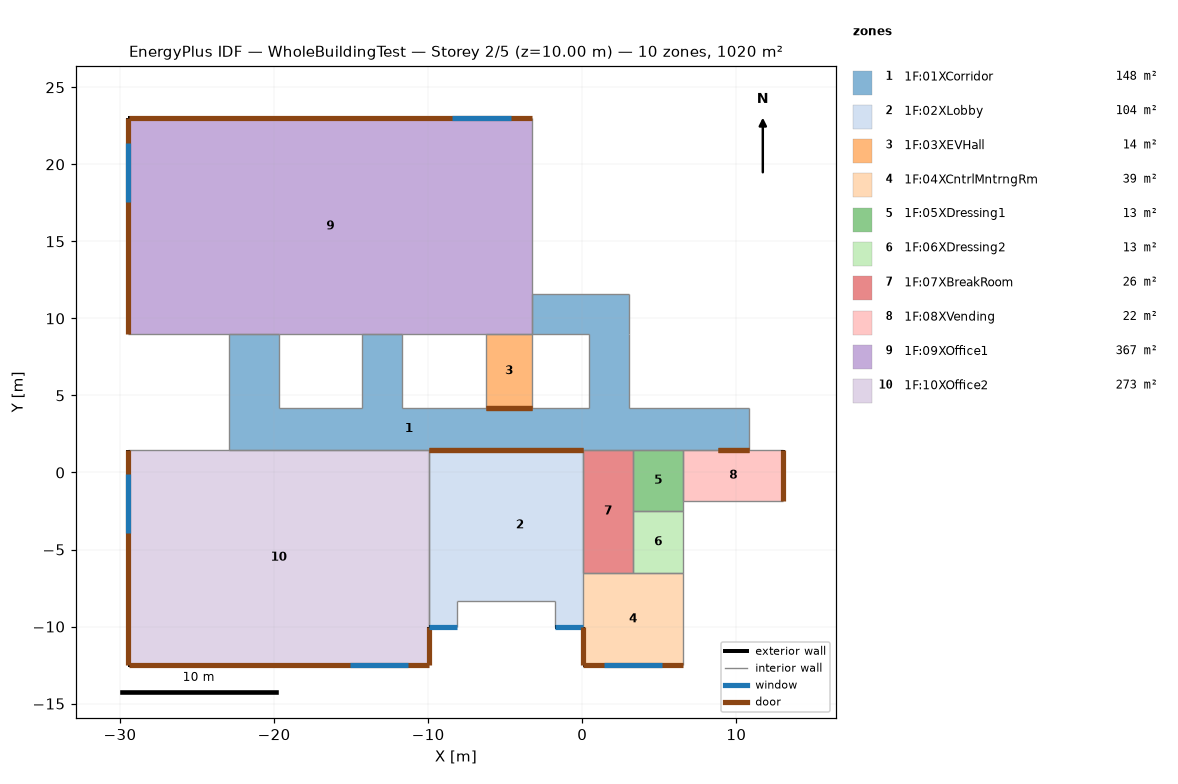
=== STOREY PLAN SPEC (per zone: floor XY polygon, exterior-wall plan segments, windows/doors) ===
zone 1: 1F:01XCorridor  (148.4 m²)
  floor: (-11.70, 4.18) (-14.30, 4.18) (-14.30, 8.98) (-11.70, 8.98)
  floor: (-19.65, 4.18) (-22.95, 4.18) (-22.95, 8.98) (-19.65, 8.98)
  floor: (0.45, 1.48) (-22.95, 1.48) (-22.95, 4.18) (0.45, 4.18)
  floor: (3.05, 4.18) (0.45, 4.18) (0.45, 8.98) (3.05, 8.98)
  floor: (10.85, 1.48) (0.45, 1.48) (0.45, 4.18) (10.85, 4.18)
  floor: (3.05, 8.98) (-3.25, 8.98) (-3.25, 11.58) (3.05, 11.58)
  interior walls: 23
zone 2: 1F:02XLobby  (104.1 m²)
  floor: (0.05, -10.02) (-1.75, -10.02) (-1.75, -8.32) (0.05, -8.32)
  floor: (0.05, -8.32) (-8.15, -8.32) (-8.15, 1.48) (0.05, 1.48)
  floor: (-8.15, -10.02) (-9.95, -10.02) (-9.95, 1.48) (-8.15, 1.48)
  exterior wall: (-9.95, -10.02) – (-8.15, -10.02)  [1.8 m]
    window: (-9.95, -10.02) – (-8.15, -10.02)  [8.2 m²]
  exterior wall: (-1.75, -10.02) – (0.05, -10.02)  [1.8 m]
    window: (-1.75, -10.02) – (0.05, -10.02)  [8.2 m²]
  interior walls: 7
zone 3: 1F:03XEVHall  (14.4 m²)
  floor: (-3.25, 4.18) (-6.25, 4.18) (-6.25, 8.98) (-3.25, 8.98)
  interior walls: 4
zone 4: 1F:04XCntrlMntrngRm  (39.0 m²)
  floor: (6.55, -12.52) (0.05, -12.52) (0.05, -6.52) (6.55, -6.52)
  exterior wall: (0.05, -10.02) – (0.05, -12.52)  [2.5 m]
    door: (0.05, -10.02) – (0.05, -12.51)  [2.2 m²]
  exterior wall: (0.05, -12.52) – (6.55, -12.52)  [6.5 m]
    door: (0.05, -12.52) – (6.55, -12.52)  [5.8 m²]
    window: (1.40, -12.52) – (5.20, -12.52)  [5.3 m²]
  interior walls: 3
zone 5: 1F:05XDressing1  (13.0 m²)
  floor: (6.55, -2.52) (3.30, -2.52) (3.30, 1.48) (6.55, 1.48)
  interior walls: 5
zone 6: 1F:06XDressing2  (13.0 m²)
  floor: (6.55, -6.52) (3.30, -6.52) (3.30, -2.52) (6.55, -2.52)
  interior walls: 4
zone 7: 1F:07XBreakRoom  (26.0 m²)
  floor: (3.30, -6.52) (0.05, -6.52) (0.05, 1.48) (3.30, 1.48)
  interior walls: 5
zone 8: 1F:08XVending  (21.8 m²)
  floor: (13.05, -1.87) (6.55, -1.87) (6.55, 1.48) (13.05, 1.48)
  exterior wall: (13.05, -1.87) – (13.05, 1.48)  [3.3 m]
    door: (13.05, -1.86) – (13.05, 1.48)  [3.0 m²]
  interior walls: 4
zone 9: 1F:09XOffice1  (366.8 m²)
  floor: (-3.25, 8.98) (-29.45, 8.98) (-29.45, 22.98) (-3.25, 22.98)
  exterior wall: (-3.25, 22.98) – (-29.45, 22.98)  [26.2 m]
    door: (-3.25, 22.98) – (-29.45, 22.98)  [23.4 m²]
    window: (-4.62, 22.98) – (-8.42, 22.98)  [5.3 m²]
  exterior wall: (-29.45, 22.98) – (-29.45, 8.98)  [14.0 m]
    door: (-29.45, 22.98) – (-29.45, 8.99)  [12.5 m²]
    window: (-29.45, 21.38) – (-29.45, 17.58)  [5.3 m²]
  interior walls: 8
zone 10: 1F:10XOffice2  (273.0 m²)
  floor: (-9.95, -12.52) (-29.45, -12.52) (-29.45, 1.48) (-9.95, 1.48)
  exterior wall: (-29.45, 1.48) – (-29.45, -12.52)  [14.0 m]
    door: (-29.45, 1.48) – (-29.45, -12.51)  [12.5 m²]
    window: (-29.45, -0.12) – (-29.45, -3.92)  [5.3 m²]
  exterior wall: (-29.45, -12.52) – (-9.95, -12.52)  [19.5 m]
    door: (-29.45, -12.52) – (-9.95, -12.52)  [17.4 m²]
    window: (-15.10, -12.52) – (-11.30, -12.52)  [5.3 m²]
  exterior wall: (-9.95, -12.52) – (-9.95, -10.02)  [2.5 m]
    door: (-9.95, -12.51) – (-9.95, -10.02)  [2.2 m²]
  interior walls: 3

=== DERIVED (storey summary) ===
Building: WholeBuildingTest
Storey: 2 of 5  (floor level z = 10.00 m)
Storey gross floor area: 1019.5 m²
Zones on this storey: 10
  - 1F:01XCorridor: floor 148.4 m²
  - 1F:02XLobby: floor 104.1 m²; exterior wall 3.6 m (18.7 m²); 2 window(s) 16.5 m²; WWR 88.1%
  - 1F:03XEVHall: floor 14.4 m²
  - 1F:04XCntrlMntrngRm: floor 39.0 m²; exterior wall 9.0 m (46.8 m²); 1 window(s) 5.3 m²; WWR 11.4%; 2 door(s)
  - 1F:05XDressing1: floor 13.0 m²
  - 1F:06XDressing2: floor 13.0 m²
  - 1F:07XBreakRoom: floor 26.0 m²
  - 1F:08XVending: floor 21.8 m²; exterior wall 3.3 m (17.4 m²); WWR 0.0%; 1 door(s)
  - 1F:09XOffice1: floor 366.8 m²; exterior wall 40.2 m (209.0 m²); 2 window(s) 10.6 m²; WWR 5.1%; 2 door(s)
  - 1F:10XOffice2: floor 273.0 m²; exterior wall 36.0 m (187.2 m²); 2 window(s) 10.6 m²; WWR 5.7%; 3 door(s)
Zone adjacency (shared interzone walls):
  - 1F:01XCorridor ↔ 1F:02XLobby
  - 1F:01XCorridor ↔ 1F:03XEVHall
  - 1F:01XCorridor ↔ 1F:05XDressing1
  - 1F:01XCorridor ↔ 1F:07XBreakRoom
  - 1F:01XCorridor ↔ 1F:08XVending
  - 1F:01XCorridor ↔ 1F:09XOffice1
  - 1F:01XCorridor ↔ 1F:10XOffice2
  - 1F:02XLobby ↔ 1F:07XBreakRoom
  - 1F:02XLobby ↔ 1F:10XOffice2
  - 1F:03XEVHall ↔ 1F:09XOffice1
  - 1F:04XCntrlMntrngRm ↔ 1F:06XDressing2
  - 1F:04XCntrlMntrngRm ↔ 1F:07XBreakRoom
  - 1F:05XDressing1 ↔ 1F:06XDressing2
  - 1F:05XDressing1 ↔ 1F:07XBreakRoom
  - 1F:05XDressing1 ↔ 1F:08XVending
  - 1F:06XDressing2 ↔ 1F:07XBreakRoom